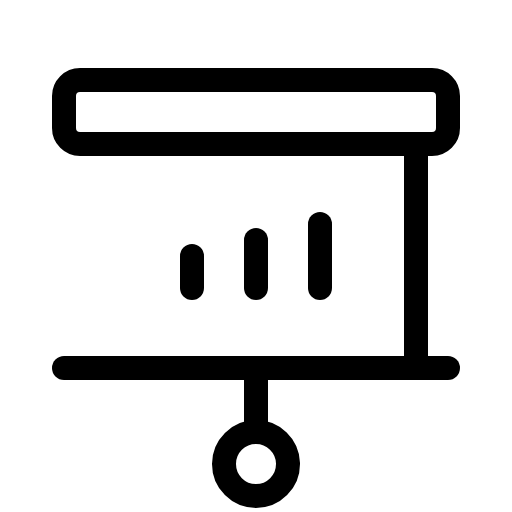
t = 0.00 s
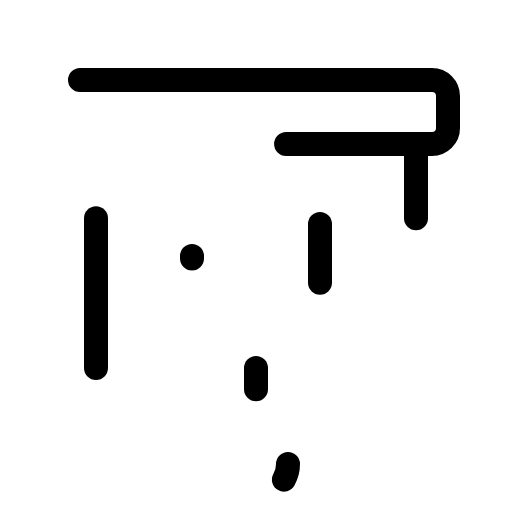
t = 2.40 s
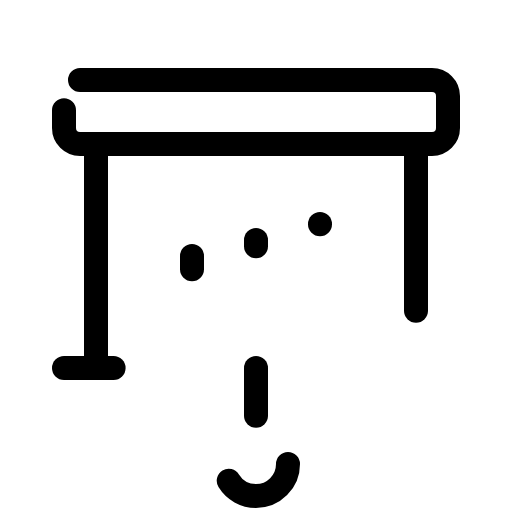
t = 2.78 s
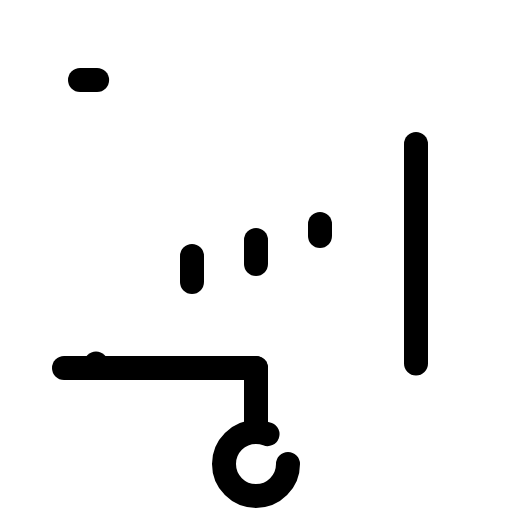
t = 3.15 s
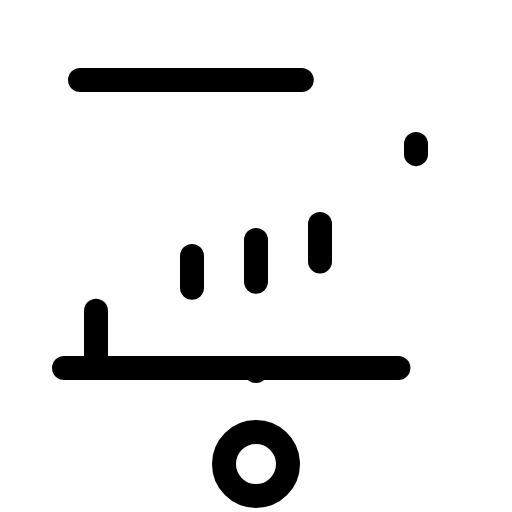
t = 3.53 s

The animated SVG that drew these frames (rendered in a browser with its animation timeline set to each time). Animation: 1 CSS @keyframes rule; one cycle of 3.90 s, repeats indefinitely.

<svg xmlns="http://www.w3.org/2000/svg" viewBox="0 0 256 256">
  <style>
    .draw-line {
      stroke-dasharray: 1;
      stroke-dashoffset: 0;
    }
    svg:hover .draw-line {
      animation: phosphor-draw-in 1.5s ease-in-out infinite;
    }
    @keyframes phosphor-draw-in {
      0%   { stroke-dashoffset: 1; }
      100% { stroke-dashoffset: 0; }
    }
  </style><rect width="256" height="256" fill="none"/><line x1="48" y1="184" x2="48" y2="72" fill="none" stroke="currentColor" stroke-linecap="round" stroke-linejoin="round" stroke-width="12" class="draw-line" pathLength="1" style="animation-delay: 0s"/><line x1="208" y1="72" x2="208" y2="184" fill="none" stroke="currentColor" stroke-linecap="round" stroke-linejoin="round" stroke-width="12" class="draw-line" pathLength="1" style="animation-delay: 0.3s"/><line x1="96" y1="128" x2="96" y2="144" fill="none" stroke="currentColor" stroke-linecap="round" stroke-linejoin="round" stroke-width="12" class="draw-line" pathLength="1" style="animation-delay: 0.6s"/><line x1="128" y1="120" x2="128" y2="144" fill="none" stroke="currentColor" stroke-linecap="round" stroke-linejoin="round" stroke-width="12" class="draw-line" pathLength="1" style="animation-delay: 0.9s"/><line x1="160" y1="112" x2="160" y2="144" fill="none" stroke="currentColor" stroke-linecap="round" stroke-linejoin="round" stroke-width="12" class="draw-line" pathLength="1" style="animation-delay: 1.2s"/><rect x="32" y="40" width="192" height="32" rx="8" fill="none" stroke="currentColor" stroke-linecap="round" stroke-linejoin="round" stroke-width="12" class="draw-line" pathLength="1" style="animation-delay: 1.5s"/><line x1="128" y1="184" x2="128" y2="216" fill="none" stroke="currentColor" stroke-linecap="round" stroke-linejoin="round" stroke-width="12" class="draw-line" pathLength="1" style="animation-delay: 1.8s"/><circle cx="128" cy="232" r="16" fill="none" stroke="currentColor" stroke-linecap="round" stroke-linejoin="round" stroke-width="12" class="draw-line" pathLength="1" style="animation-delay: 2.1s"/><line x1="32" y1="184" x2="224" y2="184" fill="none" stroke="currentColor" stroke-linecap="round" stroke-linejoin="round" stroke-width="12" class="draw-line" pathLength="1" style="animation-delay: 2.4s"/></svg>
